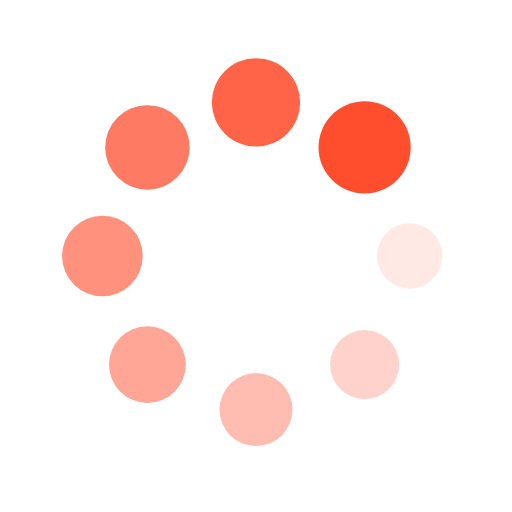
t = 0.00 s
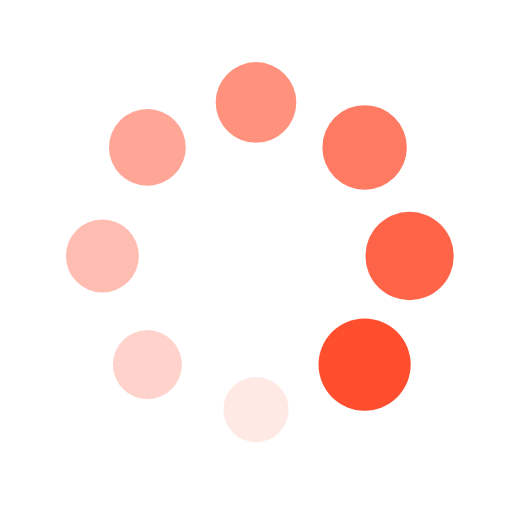
t = 0.25 s
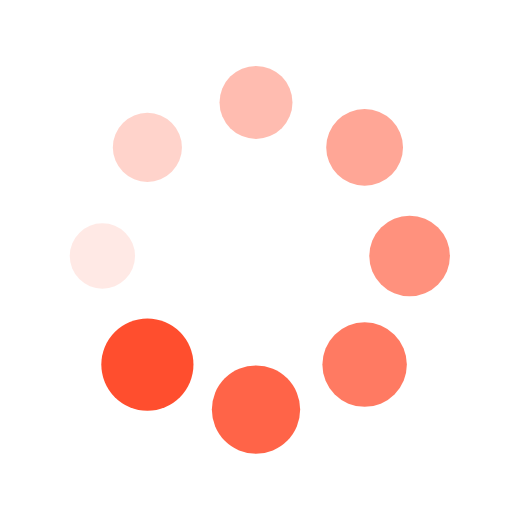
t = 0.50 s
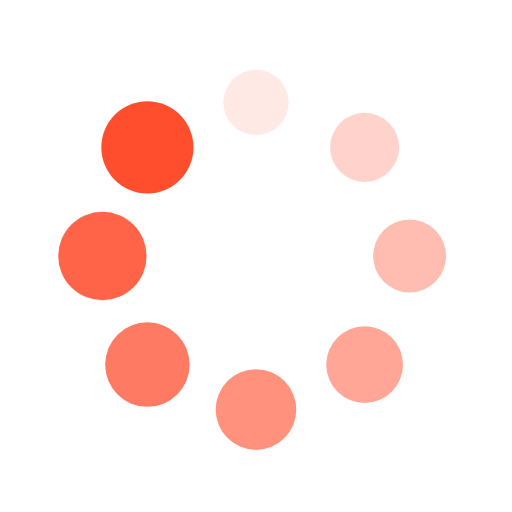
t = 0.75 s

The animated SVG that drew these frames (rendered in a browser with its animation timeline set to each time). Animation: 16 SMIL elements (animate=8,animateTransform=8); one cycle of 1.00 s, repeats indefinitely.

<?xml version="1.0" encoding="utf-8"?>
<svg xmlns="http://www.w3.org/2000/svg" xmlns:xlink="http://www.w3.org/1999/xlink" style="margin: auto; background: rgb(255, 255, 255) none repeat scroll 0% 0%; display: block; shape-rendering: auto;" width="200px" height="200px" viewBox="0 0 100 100" preserveAspectRatio="xMidYMid">
<g transform="translate(80,50)">
<g transform="rotate(0)">
<circle cx="0" cy="0" r="6" fill="#ff4e2e" fill-opacity="1">
  <animateTransform attributeName="transform" type="scale" begin="-0.875s" values="1.5 1.5;1 1" keyTimes="0;1" dur="1s" repeatCount="indefinite"></animateTransform>
  <animate attributeName="fill-opacity" keyTimes="0;1" dur="1s" repeatCount="indefinite" values="1;0" begin="-0.875s"></animate>
</circle>
</g>
</g><g transform="translate(71.21320343559643,71.21320343559643)">
<g transform="rotate(45)">
<circle cx="0" cy="0" r="6" fill="#ff4e2e" fill-opacity="0.875">
  <animateTransform attributeName="transform" type="scale" begin="-0.75s" values="1.5 1.5;1 1" keyTimes="0;1" dur="1s" repeatCount="indefinite"></animateTransform>
  <animate attributeName="fill-opacity" keyTimes="0;1" dur="1s" repeatCount="indefinite" values="1;0" begin="-0.75s"></animate>
</circle>
</g>
</g><g transform="translate(50,80)">
<g transform="rotate(90)">
<circle cx="0" cy="0" r="6" fill="#ff4e2e" fill-opacity="0.75">
  <animateTransform attributeName="transform" type="scale" begin="-0.625s" values="1.5 1.5;1 1" keyTimes="0;1" dur="1s" repeatCount="indefinite"></animateTransform>
  <animate attributeName="fill-opacity" keyTimes="0;1" dur="1s" repeatCount="indefinite" values="1;0" begin="-0.625s"></animate>
</circle>
</g>
</g><g transform="translate(28.786796564403577,71.21320343559643)">
<g transform="rotate(135)">
<circle cx="0" cy="0" r="6" fill="#ff4e2e" fill-opacity="0.625">
  <animateTransform attributeName="transform" type="scale" begin="-0.5s" values="1.5 1.5;1 1" keyTimes="0;1" dur="1s" repeatCount="indefinite"></animateTransform>
  <animate attributeName="fill-opacity" keyTimes="0;1" dur="1s" repeatCount="indefinite" values="1;0" begin="-0.5s"></animate>
</circle>
</g>
</g><g transform="translate(20,50.00000000000001)">
<g transform="rotate(180)">
<circle cx="0" cy="0" r="6" fill="#ff4e2e" fill-opacity="0.5">
  <animateTransform attributeName="transform" type="scale" begin="-0.375s" values="1.5 1.5;1 1" keyTimes="0;1" dur="1s" repeatCount="indefinite"></animateTransform>
  <animate attributeName="fill-opacity" keyTimes="0;1" dur="1s" repeatCount="indefinite" values="1;0" begin="-0.375s"></animate>
</circle>
</g>
</g><g transform="translate(28.78679656440357,28.786796564403577)">
<g transform="rotate(225)">
<circle cx="0" cy="0" r="6" fill="#ff4e2e" fill-opacity="0.375">
  <animateTransform attributeName="transform" type="scale" begin="-0.25s" values="1.5 1.5;1 1" keyTimes="0;1" dur="1s" repeatCount="indefinite"></animateTransform>
  <animate attributeName="fill-opacity" keyTimes="0;1" dur="1s" repeatCount="indefinite" values="1;0" begin="-0.25s"></animate>
</circle>
</g>
</g><g transform="translate(49.99999999999999,20)">
<g transform="rotate(270)">
<circle cx="0" cy="0" r="6" fill="#ff4e2e" fill-opacity="0.25">
  <animateTransform attributeName="transform" type="scale" begin="-0.125s" values="1.5 1.5;1 1" keyTimes="0;1" dur="1s" repeatCount="indefinite"></animateTransform>
  <animate attributeName="fill-opacity" keyTimes="0;1" dur="1s" repeatCount="indefinite" values="1;0" begin="-0.125s"></animate>
</circle>
</g>
</g><g transform="translate(71.21320343559643,28.78679656440357)">
<g transform="rotate(315)">
<circle cx="0" cy="0" r="6" fill="#ff4e2e" fill-opacity="0.125">
  <animateTransform attributeName="transform" type="scale" begin="0s" values="1.5 1.5;1 1" keyTimes="0;1" dur="1s" repeatCount="indefinite"></animateTransform>
  <animate attributeName="fill-opacity" keyTimes="0;1" dur="1s" repeatCount="indefinite" values="1;0" begin="0s"></animate>
</circle>
</g>
</g>
<!-- [ldio] generated by https://loading.io/ --></svg>